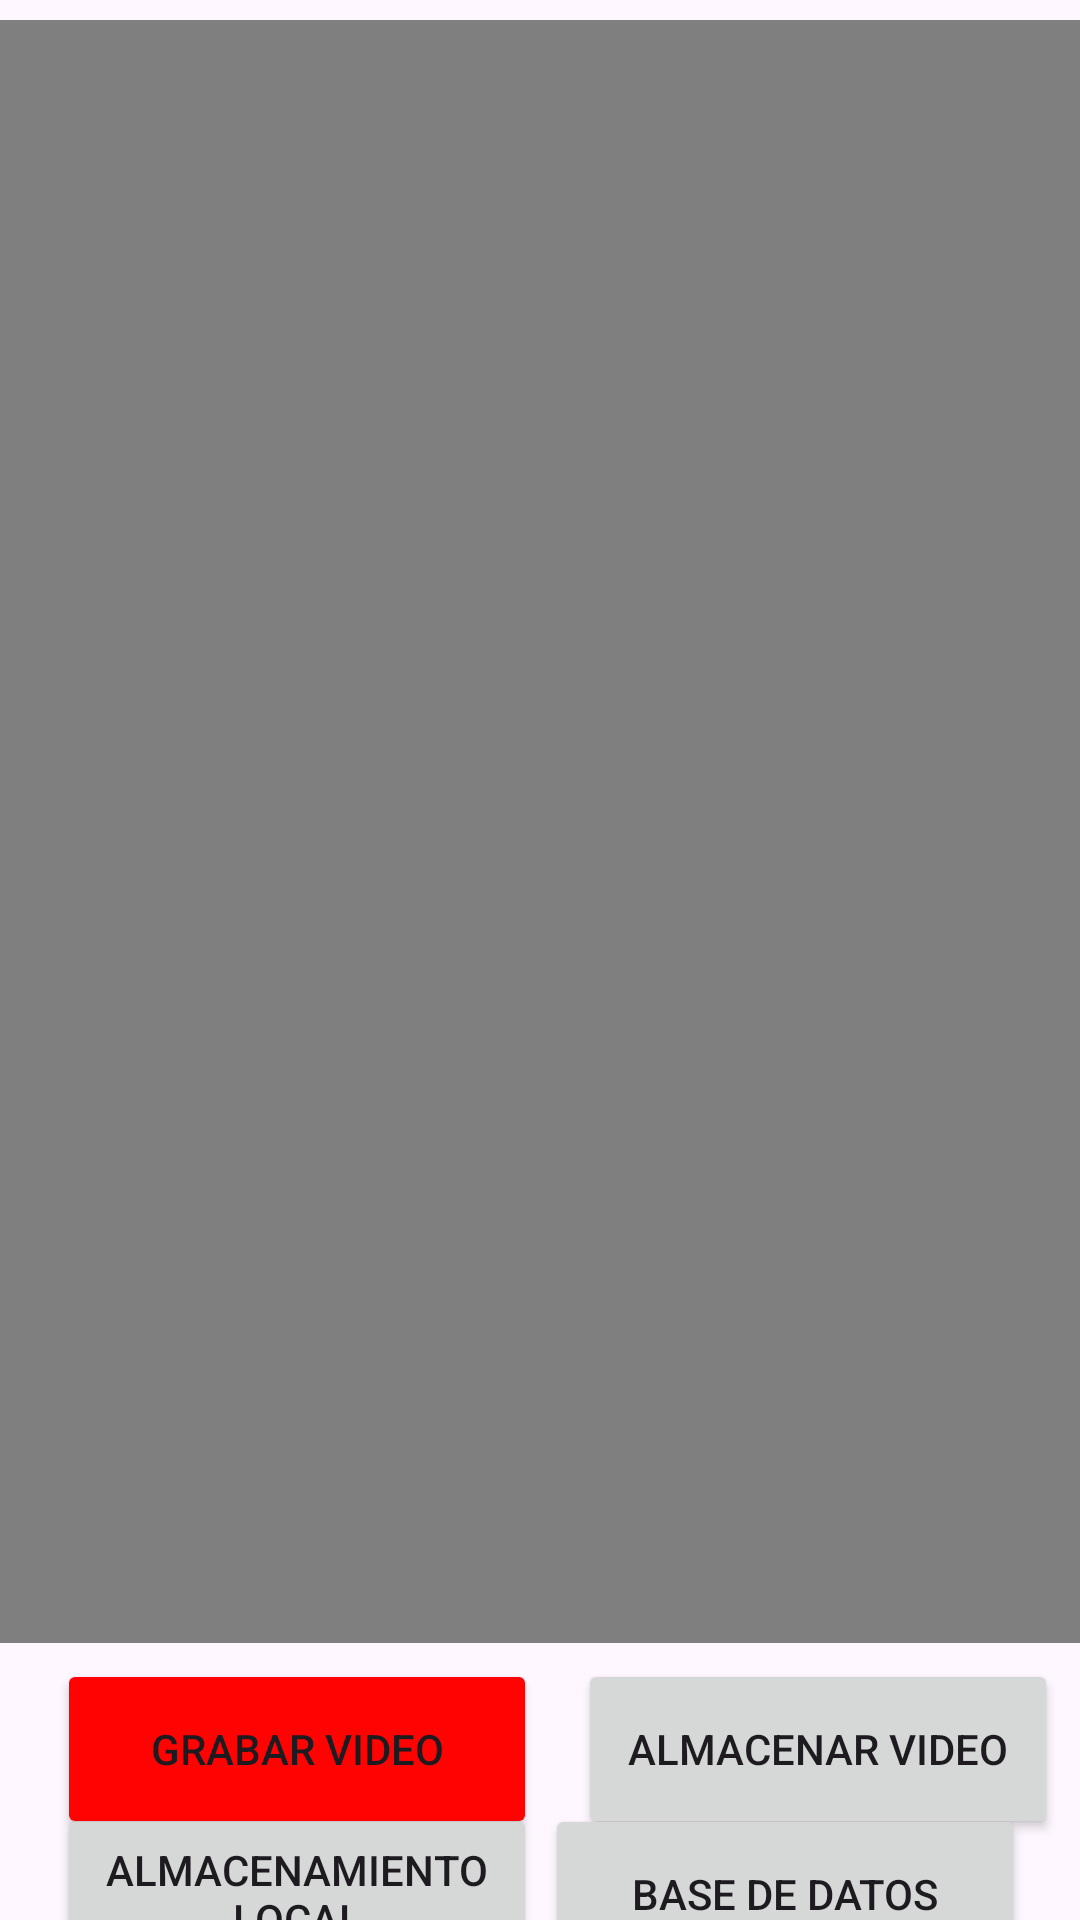

Android layout source for this screen:
<!-- AndroidManifest.xml: application theme Theme.AppVideoG2 -->
<!-- res/layout/activity_video.xml -->
<?xml version="1.0" encoding="utf-8"?>
<androidx.constraintlayout.widget.ConstraintLayout xmlns:android="http://schemas.android.com/apk/res/android"
    xmlns:app="http://schemas.android.com/apk/res-auto"
    xmlns:tools="http://schemas.android.com/tools"
    android:layout_width="match_parent"
    android:layout_height="match_parent"
    tools:context=".ActivityVideo">

    <VideoView
        android:id="@+id/videoView"
        android:layout_width="361dp"
        android:layout_height="541dp"
        android:background="@drawable/image_border"
        app:layout_constraintBottom_toBottomOf="parent"
        app:layout_constraintEnd_toEndOf="parent"
        app:layout_constraintHorizontal_bias="0.495"
        app:layout_constraintStart_toStartOf="parent"
        app:layout_constraintTop_toTopOf="parent"
        app:layout_constraintVertical_bias="0.069" />

    <Button
        android:id="@+id/btnGrabar"
        android:layout_width="160dp"
        android:layout_height="60dp"
        android:backgroundTint="#FF0303"
        android:text="Grabar Video"
        app:layout_constraintBottom_toBottomOf="parent"
        app:layout_constraintEnd_toEndOf="parent"
        app:layout_constraintHorizontal_bias="0.095"
        app:layout_constraintStart_toStartOf="parent"
        app:layout_constraintTop_toBottomOf="@+id/videoView"
        app:layout_constraintVertical_bias="0.163" />

    <Button
        android:id="@+id/btnAlmacenar"
        android:layout_width="160dp"
        android:layout_height="60dp"
        android:text="Almacenar Video"
        app:layout_constraintBottom_toBottomOf="parent"
        app:layout_constraintEnd_toEndOf="parent"
        app:layout_constraintHorizontal_bias="0.647"
        app:layout_constraintStart_toEndOf="@+id/btnGrabar"
        app:layout_constraintTop_toBottomOf="@+id/videoView"
        app:layout_constraintVertical_bias="0.163" />

    <Button
        android:id="@+id/btnAlmacenamiento"
        android:layout_width="160dp"
        android:layout_height="60dp"
        android:text="Almacenamiento Local"
        app:layout_constraintBottom_toBottomOf="parent"
        app:layout_constraintEnd_toEndOf="parent"
        app:layout_constraintHorizontal_bias="0.095"
        app:layout_constraintStart_toStartOf="parent"
        app:layout_constraintTop_toBottomOf="@+id/btnGrabar"
        app:layout_constraintVertical_bias="0.357" />

    <Button
        android:id="@+id/btnDB"
        android:layout_width="160dp"
        android:layout_height="60dp"
        android:text="Base de Datos"
        app:layout_constraintBottom_toBottomOf="parent"
        app:layout_constraintEnd_toEndOf="parent"
        app:layout_constraintHorizontal_bias="0.908"
        app:layout_constraintStart_toStartOf="parent"
        app:layout_constraintTop_toBottomOf="@+id/btnAlmacenar"
        app:layout_constraintVertical_bias="0.357" />
</androidx.constraintlayout.widget.ConstraintLayout>
<!-- resources referenced by this layout -->
<resources>
  <!-- drawable image_border (drawable) -->
  <?xml version="1.0" encoding="utf-8"?>
  <shape xmlns:android="http://schemas.android.com/apk/res/android"
      android:shape="rectangle">
      <solid android:color="@android:color/transparent" />
      <stroke
          android:width="1dp"
          android:color="#FF000000" /> 
  </shape>
  <style name="Theme.AppVideoG2" parent="Base.Theme.AppVideoG2" />
  <style name="Base.Theme.AppVideoG2" parent="Theme.Material3.DayNight.NoActionBar">
          
          
      </style>
</resources>
